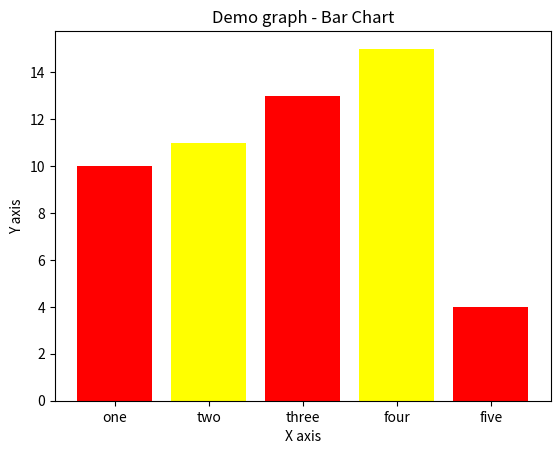

Source code (Python):
# graph plotter project
# installing matplotlib

import matplotlib.pyplot as plt

left = [1, 2, 3, 4, 5]
height = [10, 11, 13, 15, 4]

tick_label = ['one', 'two', 'three', 'four', 'five']

plt.bar(left, height, tick_label = tick_label, width = 0.8, color=['red', 'yellow'])

# plt.plot(left, height, color = 'blue', linestyle = 'dashed', linewidth = 2, marker = 'o', markerfacecolor = 'green', markersize = 12)
# plt.ylim(x, y)
# plt.ylim(1, 8)
# plt.xlim(1, 8)


# plt.plot(x, y, label = 'line 1')

# x2 = [4, 6, 7, 8]
# y2 = [3, 7, 2, 9]

# plt.plot(x2, y2, label ='line 2')

plt.xlabel('X axis')

plt.ylabel('Y axis')

# plt.title('Demo graph - Two lines')
plt.title('Demo graph - Bar Chart')

# plt.legend()

plt.show()